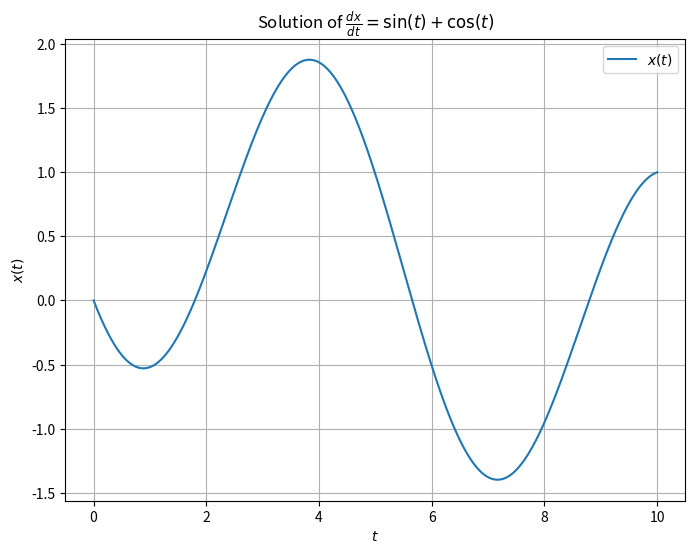

Generate this figure with matplotlib:
import numpy as np
from scipy.integrate import solve_bvp
import matplotlib.pyplot as plt

def ode(t, x):
    return np.vstack((x[1], np.sin(t) + np.cos(t)))

def bc(xa, xb):
    return np.array([xa[0], xb[0] - 1])

# Alegem punctele pentru care calculăm soluția
t_values = np.linspace(0, 10, 100)

# Alegem o estimare inițială pentru soluție
x_guess = np.zeros((2, t_values.size))

# Rezolvăm problema BVP
sol = solve_bvp(ode, bc, t_values, x_guess)

# Rezultatele sunt stocate în sol.sol(t)
t_plot = np.linspace(0, 10, 1000)
x_plot = sol.sol(t_plot)

# Desenăm graficul soluției
plt.figure(figsize=(8, 6))
plt.plot(t_plot, x_plot[0], label='$x(t)$')
plt.xlabel('$t$')
plt.ylabel('$x(t)$')
plt.title('Solution of $\\frac{dx}{dt} = \sin(t) + \cos(t)$')
plt.legend()
plt.grid(True)
plt.show()
